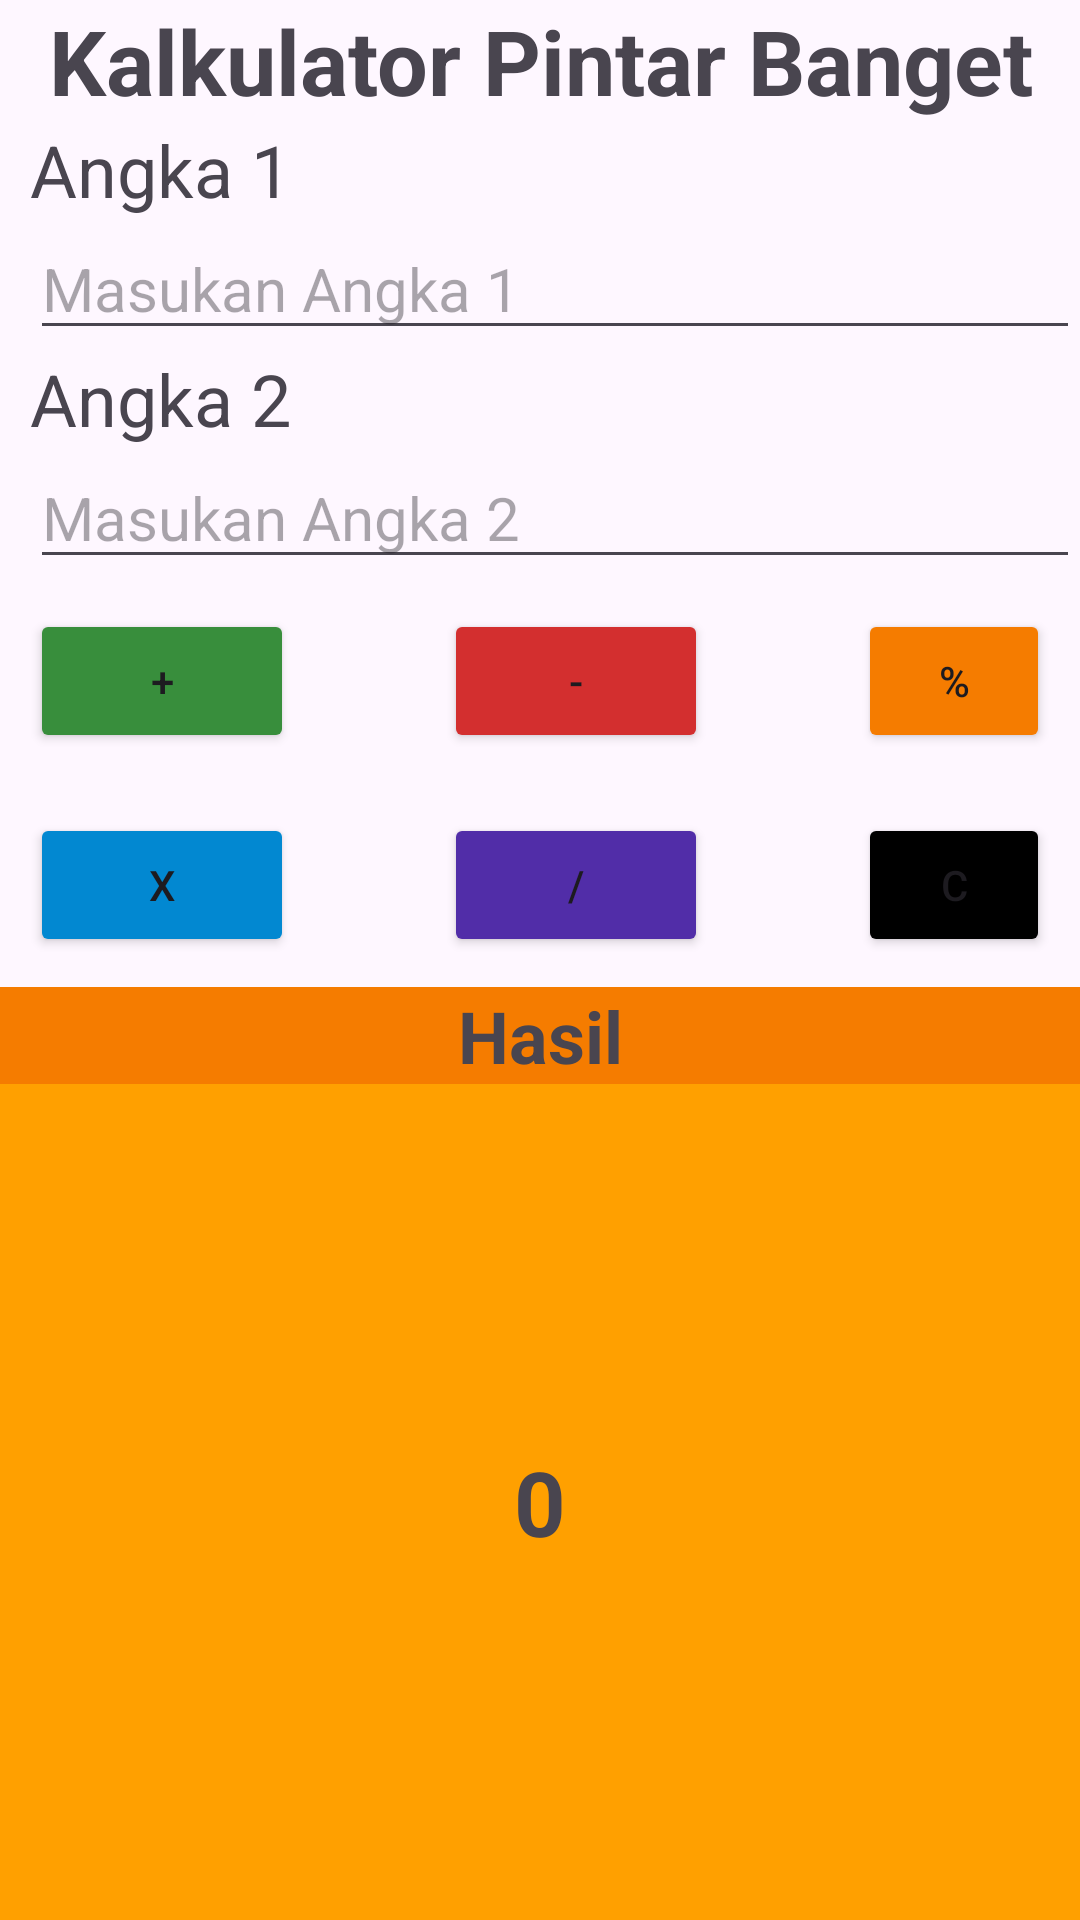

This screen was rendered from an Android layout file. Write that file and the resources it references.
<!-- AndroidManifest.xml: application theme Theme.BelajarAndroidActivity -->
<!-- res/layout/activity_kalkulator.xml -->
<?xml version="1.0" encoding="utf-8"?>
<LinearLayout xmlns:android="http://schemas.android.com/apk/res/android"
    xmlns:app="http://schemas.android.com/apk/res-auto"
    xmlns:tools="http://schemas.android.com/tools"
    android:layout_width="match_parent"
    android:layout_height="match_parent"
    android:orientation="vertical"
    tools:context=".KalkulatorActivity">

    <ImageView
        android:layout_width="wrap_content"
        android:layout_height="wrap_content"
        android:src="@drawable/calculator"
        android:layout_gravity="center"/>

    <TextView
        android:layout_width="match_parent"
        android:layout_height="wrap_content"
        android:text="Kalkulator Pintar Banget"
        android:textStyle="bold"
        android:gravity="center"
        android:textSize="30sp" />

    <TextView
        android:layout_width="wrap_content"
        android:layout_height="wrap_content"
        android:text="Angka 1"
        android:textSize="24sp"
        android:layout_marginStart="10dp"/>
    <EditText
        android:id="@+id/inputAngka1"
        android:layout_width="match_parent"
        android:layout_height="wrap_content"
        android:hint="Masukan Angka 1"
        android:textSize="20sp"
        android:layout_marginStart="10dp"/>
     <TextView
        android:layout_width="wrap_content"
        android:layout_height="wrap_content"
        android:text="Angka 2"
        android:textSize="24sp"
        android:layout_marginStart="10dp"/>
    <EditText
        android:id="@+id/inputAngka2"
        android:layout_width="match_parent"
        android:layout_height="wrap_content"
        android:hint="Masukan Angka 2"
        android:textSize="20sp"
        android:layout_marginStart="10dp"/>

    <LinearLayout
        android:layout_width="match_parent"
        android:layout_height="wrap_content"
        android:orientation="horizontal"
        android:gravity="center"
        android:layout_margin="10sp">
    <Button
        android:id="@+id/btnTambah"
        android:layout_width="wrap_content"
        android:layout_height="wrap_content"
        android:text="+"
        android:backgroundTint="#388E3C"/>
    <Button
        android:id="@+id/btnKurang"
        android:layout_width="wrap_content"
        android:layout_height="wrap_content"
        android:text="-"
        android:backgroundTint="#D32F2F"
        android:layout_marginHorizontal="50dp"/>
    <Button
        android:id="@+id/btnModulus"
        android:layout_width="wrap_content"
        android:layout_height="wrap_content"
        android:text="%"
        android:backgroundTint="#F57C00"/>
    </LinearLayout>

     <LinearLayout
        android:layout_width="match_parent"
        android:layout_height="wrap_content"
        android:orientation="horizontal"
        android:gravity="center"
        android:layout_margin="10sp">
    <Button
        android:id="@+id/btnKali"
        android:layout_width="wrap_content"
        android:layout_height="wrap_content"
        android:text="X"
        android:backgroundTint="#0288D1" />
    <Button
        android:id="@+id/btnBagi"
        android:layout_width="wrap_content"
        android:layout_height="wrap_content"
        android:text="/"
        android:backgroundTint="#512DA8"
        android:layout_marginHorizontal="50dp"/>
    <Button
        android:id="@+id/btnClear"
        android:layout_width="wrap_content"
        android:layout_height="wrap_content"
        android:text="C"
        android:backgroundTint="@color/black"/>
    </LinearLayout>

    <TextView
        android:layout_width="match_parent"
        android:layout_height="wrap_content"
        android:text="Hasil"
        android:gravity="center"
        android:textSize="24sp"
        android:textStyle="bold"
        android:background="#F57C00"/>

    <TextView
        android:id="@+id/hasilHitung"
        android:layout_width="match_parent"
        android:layout_height="match_parent"
        android:text="0"
        android:gravity="center"
        android:textSize="30sp"
        android:textStyle="bold"
        android:background="#FFA000"/>

</LinearLayout>
<!-- resources referenced by this layout -->
<resources>
  <color name="black">#FF000000</color>
  <style name="Theme.BelajarAndroidActivity" parent="Base.Theme.BelajarAndroidActivity" />
  <style name="Base.Theme.BelajarAndroidActivity" parent="Theme.Material3.DayNight.NoActionBar">
          
          
      </style>
</resources>
